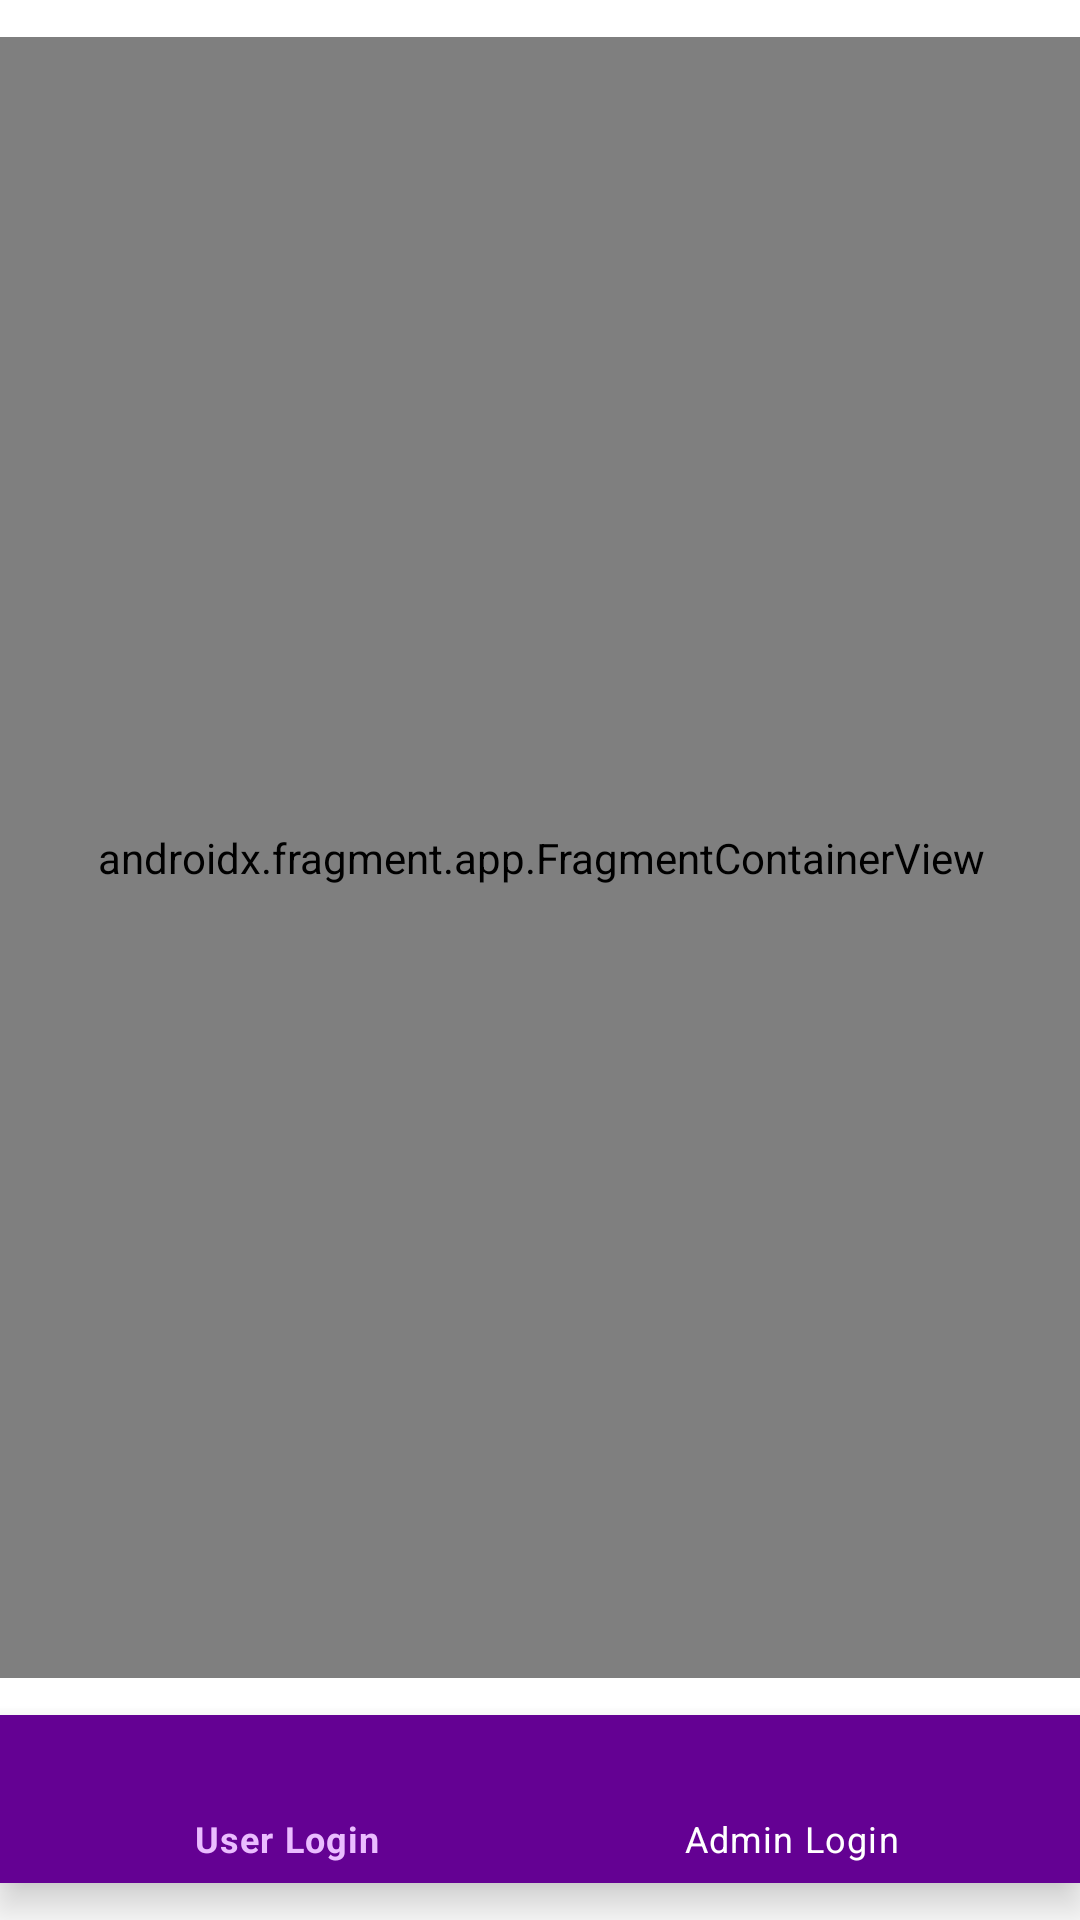

Reconstruct the res/layout file that produces this screen, plus the resources it refers to.
<!-- AndroidManifest.xml: application theme Theme.ProjectTrial3 -->
<!-- res/layout/activity_main.xml -->
<?xml version="1.0" encoding="utf-8"?>
<androidx.constraintlayout.widget.ConstraintLayout xmlns:android="http://schemas.android.com/apk/res/android"
    xmlns:app="http://schemas.android.com/apk/res-auto"
    xmlns:tools="http://schemas.android.com/tools"
    android:layout_width="match_parent"
    android:layout_height="match_parent"
    tools:context=".View.MainActivity">

    <com.google.android.material.bottomnavigation.BottomNavigationView
        android:id="@+id/bottomNavBar"
        android:layout_width="match_parent"
        android:layout_height="wrap_content"
        android:background="@color/dark_purple"
        app:itemIconTint="@drawable/nav_item_color"
        app:itemRippleColor="#FFFFFF"
        app:itemTextColor="@drawable/nav_item_color"
        app:layout_constraintBottom_toBottomOf="parent"
        app:layout_constraintEnd_toEndOf="parent"
        app:layout_constraintHorizontal_bias="0.0"
        app:layout_constraintStart_toStartOf="parent"
        app:layout_constraintTop_toBottomOf="@+id/fragment"
        app:menu="@menu/login_menu">

    </com.google.android.material.bottomnavigation.BottomNavigationView>

    <androidx.fragment.app.FragmentContainerView
        android:id="@+id/fragment"
        android:name="androidx.navigation.fragment.NavHostFragment"
        android:layout_width="411dp"
        android:layout_height="547dp"
        app:defaultNavHost="true"
        app:layout_constraintBottom_toTopOf="@+id/bottomNavBar"
        app:layout_constraintEnd_toEndOf="parent"
        app:layout_constraintStart_toStartOf="parent"
        app:layout_constraintTop_toTopOf="parent"
        app:navGraph="@navigation/login_nav" />
</androidx.constraintlayout.widget.ConstraintLayout>
<!-- resources referenced by this layout -->
<resources>
  <color name="dark_purple">#640193</color>
  <!-- drawable nav_item_color (drawable) -->
  <?xml version="1.0" encoding="utf-8"?>
  <selector xmlns:android="http://schemas.android.com/apk/res/android">
      <item android:state_checked="true" android:color="@color/light_purple" />
      <item android:state_checked="false" android:color="@color/white"/>
  </selector>
  <style name="Theme.ProjectTrial3" parent="Theme.MaterialComponents.DayNight.DarkActionBar">
          
          <item name="colorPrimary">@color/dark_purple</item>
          <item name="colorPrimaryVariant">@color/purple_700</item>
          <item name="colorOnPrimary">@color/white</item>
          
          <item name="colorSecondary">@color/teal_200</item>
          <item name="colorSecondaryVariant">@color/teal_700</item>
          <item name="colorOnSecondary">@color/black</item>
          
          <item name="android:statusBarColor" tools:targetApi="l">?attr/colorPrimaryVariant</item>
          
      </style>
  <color name="light_purple">#EABCFF</color>
  <color name="white">#FFFFFFFF</color>
  <color name="purple_700">#FF3700B3</color>
  <color name="teal_200">#FF03DAC5</color>
  <color name="teal_700">#FF018786</color>
  <color name="black">#FF000000</color>
</resources>
